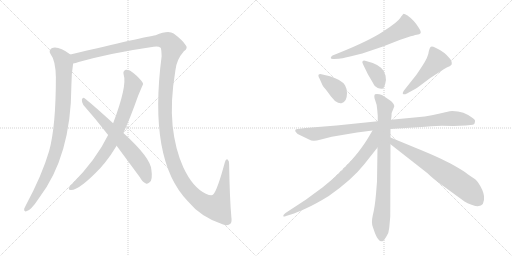
t = 0.00 s
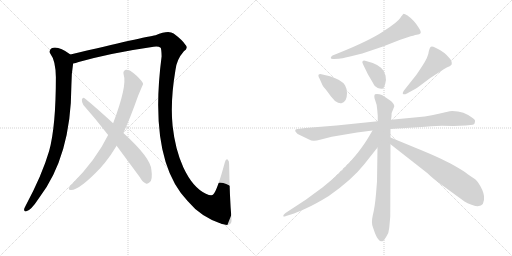
t = 2.08 s
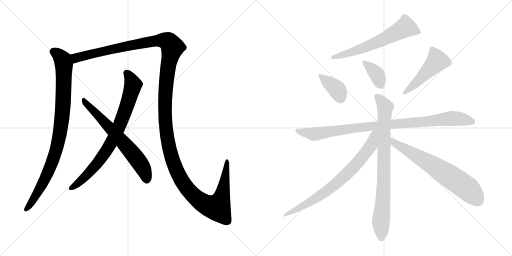
t = 4.17 s
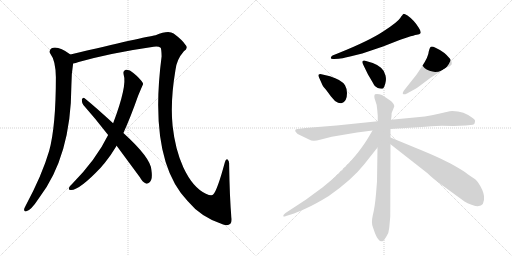
t = 6.25 s
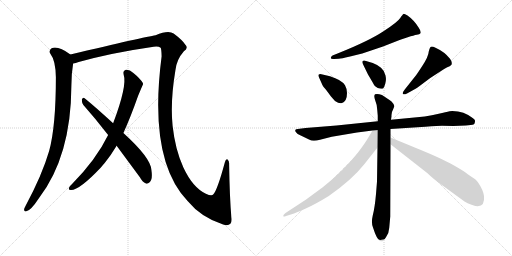
t = 8.33 s
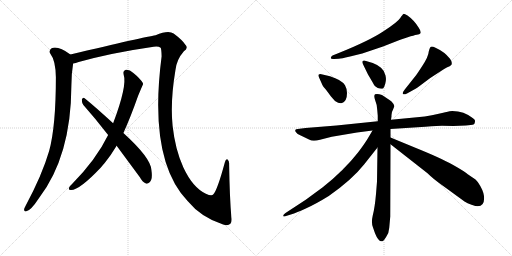
t = 10.42 s

The animated SVG that drew these frames (rendered in a browser with its animation timeline set to each time). Animation: 12 CSS @keyframes rules; one cycle of 10.42 s.

<svg version="1.1" viewBox="0 0 2048 1024" xmlns="http://www.w3.org/2000/svg">
  <g stroke="lightgray" stroke-dasharray="1,1" stroke-width="1" transform="scale(4, 4)">
    <line x1="0" y1="0" x2="256" y2="256"></line>
    <line x1="256" y1="0" x2="0" y2="256"></line>
    <line x1="128" y1="0" x2="128" y2="256"></line>
    <line x1="0" y1="128" x2="256" y2="128"></line>
    <line x1="256" y1="0" x2="512" y2="256"></line>
    <line x1="512" y1="0" x2="256" y2="256"></line>
    <line x1="384" y1="0" x2="384" y2="256"></line>
    <line x1="256" y1="128" x2="512" y2="128"></line>
  </g>
<g transform="scale(1, -1) translate(0, -850)">
   <style type="text/css">
    @keyframes keyframes0 {
      from {
       stroke: black;
       stroke-dashoffset: 934;
       stroke-width: 128;
       }
       75% {
       animation-timing-function: step-end;
       stroke: black;
       stroke-dashoffset: 0;
       stroke-width: 128;
       }
       to {
       stroke: black;
       stroke-width: 1024;
       }
       }
       #make-me-a-hanzi-animation-0 {
         animation: keyframes0 1.010091s both;
         animation-delay: 0.000000s;
         animation-timing-function: linear;
       }
    @keyframes keyframes1 {
      from {
       stroke: black;
       stroke-dashoffset: 1596;
       stroke-width: 128;
       }
       84% {
       animation-timing-function: step-end;
       stroke: black;
       stroke-dashoffset: 0;
       stroke-width: 128;
       }
       to {
       stroke: black;
       stroke-width: 1024;
       }
       }
       #make-me-a-hanzi-animation-1 {
         animation: keyframes1 1.548828s both;
         animation-delay: 1.010091s;
         animation-timing-function: linear;
       }
    @keyframes keyframes2 {
      from {
       stroke: black;
       stroke-dashoffset: 800;
       stroke-width: 128;
       }
       72% {
       animation-timing-function: step-end;
       stroke: black;
       stroke-dashoffset: 0;
       stroke-width: 128;
       }
       to {
       stroke: black;
       stroke-width: 1024;
       }
       }
       #make-me-a-hanzi-animation-2 {
         animation: keyframes2 0.901042s both;
         animation-delay: 2.558919s;
         animation-timing-function: linear;
       }
    @keyframes keyframes3 {
      from {
       stroke: black;
       stroke-dashoffset: 663;
       stroke-width: 128;
       }
       68% {
       animation-timing-function: step-end;
       stroke: black;
       stroke-dashoffset: 0;
       stroke-width: 128;
       }
       to {
       stroke: black;
       stroke-width: 1024;
       }
       }
       #make-me-a-hanzi-animation-3 {
         animation: keyframes3 0.789551s both;
         animation-delay: 3.459961s;
         animation-timing-function: linear;
       }
    @keyframes keyframes4 {
      from {
       stroke: black;
       stroke-dashoffset: 624;
       stroke-width: 128;
       }
       67% {
       animation-timing-function: step-end;
       stroke: black;
       stroke-dashoffset: 0;
       stroke-width: 128;
       }
       to {
       stroke: black;
       stroke-width: 1024;
       }
       }
       #make-me-a-hanzi-animation-4 {
         animation: keyframes4 0.757812s both;
         animation-delay: 4.249512s;
         animation-timing-function: linear;
       }
    @keyframes keyframes5 {
      from {
       stroke: black;
       stroke-dashoffset: 377;
       stroke-width: 128;
       }
       55% {
       animation-timing-function: step-end;
       stroke: black;
       stroke-dashoffset: 0;
       stroke-width: 128;
       }
       to {
       stroke: black;
       stroke-width: 1024;
       }
       }
       #make-me-a-hanzi-animation-5 {
         animation: keyframes5 0.556803s both;
         animation-delay: 5.007324s;
         animation-timing-function: linear;
       }
    @keyframes keyframes6 {
      from {
       stroke: black;
       stroke-dashoffset: 375;
       stroke-width: 128;
       }
       55% {
       animation-timing-function: step-end;
       stroke: black;
       stroke-dashoffset: 0;
       stroke-width: 128;
       }
       to {
       stroke: black;
       stroke-width: 1024;
       }
       }
       #make-me-a-hanzi-animation-6 {
         animation: keyframes6 0.555176s both;
         animation-delay: 5.564127s;
         animation-timing-function: linear;
       }
    @keyframes keyframes7 {
      from {
       stroke: black;
       stroke-dashoffset: 495;
       stroke-width: 128;
       }
       62% {
       animation-timing-function: step-end;
       stroke: black;
       stroke-dashoffset: 0;
       stroke-width: 128;
       }
       to {
       stroke: black;
       stroke-width: 1024;
       }
       }
       #make-me-a-hanzi-animation-7 {
         animation: keyframes7 0.652832s both;
         animation-delay: 6.119303s;
         animation-timing-function: linear;
       }
    @keyframes keyframes8 {
      from {
       stroke: black;
       stroke-dashoffset: 961;
       stroke-width: 128;
       }
       76% {
       animation-timing-function: step-end;
       stroke: black;
       stroke-dashoffset: 0;
       stroke-width: 128;
       }
       to {
       stroke: black;
       stroke-width: 1024;
       }
       }
       #make-me-a-hanzi-animation-8 {
         animation: keyframes8 1.032064s both;
         animation-delay: 6.772135s;
         animation-timing-function: linear;
       }
    @keyframes keyframes9 {
      from {
       stroke: black;
       stroke-dashoffset: 839;
       stroke-width: 128;
       }
       73% {
       animation-timing-function: step-end;
       stroke: black;
       stroke-dashoffset: 0;
       stroke-width: 128;
       }
       to {
       stroke: black;
       stroke-width: 1024;
       }
       }
       #make-me-a-hanzi-animation-9 {
         animation: keyframes9 0.932780s both;
         animation-delay: 7.804199s;
         animation-timing-function: linear;
       }
    @keyframes keyframes10 {
      from {
       stroke: black;
       stroke-dashoffset: 765;
       stroke-width: 128;
       }
       71% {
       animation-timing-function: step-end;
       stroke: black;
       stroke-dashoffset: 0;
       stroke-width: 128;
       }
       to {
       stroke: black;
       stroke-width: 1024;
       }
       }
       #make-me-a-hanzi-animation-10 {
         animation: keyframes10 0.872559s both;
         animation-delay: 8.736979s;
         animation-timing-function: linear;
       }
    @keyframes keyframes11 {
      from {
       stroke: black;
       stroke-dashoffset: 683;
       stroke-width: 128;
       }
       69% {
       animation-timing-function: step-end;
       stroke: black;
       stroke-dashoffset: 0;
       stroke-width: 128;
       }
       to {
       stroke: black;
       stroke-width: 1024;
       }
       }
       #make-me-a-hanzi-animation-11 {
         animation: keyframes11 0.805827s both;
         animation-delay: 9.609538s;
         animation-timing-function: linear;
       }
</style>
<path d="M 281.5 632.0 Q 232.5 668.0 206.5 657.0 Q 193.5 648.0 201.5 635.0 Q 222.5 608.0 223.5 541.0 Q 223.5 343.0 196.5 246.0 Q 168.5 150.0 102.5 27.0 Q 98.5 20.0 96.5 14.0 Q 95.5 2.0 105.5 5.0 Q 123.5 8.0 155.5 57.0 Q 284.5 225.0 285.5 507.0 Q 285.5 555.0 292.5 596.0 C 296.5 622.0 296.5 622.0 281.5 632.0 Z" fill="lightgray"></path> 
<path d="M 925.5 -19.0 Q 918.5 60.0 916.5 193.0 Q 917.5 206.0 910.5 212.0 Q 903.5 216.0 899.5 201.0 Q 869.5 90.0 853.5 73.0 Q 847.5 64.0 823.5 75.0 Q 771.5 99.0 733.5 180.0 Q 700.5 253.0 690.5 346.0 Q 680.5 443.0 701.5 568.0 Q 705.5 611.0 735.5 645.0 Q 754.5 658.0 741.5 671.0 Q 729.5 690.0 694.5 716.0 Q 673.5 731.0 622.5 709.0 Q 580.5 703.0 281.5 632.0 C 252.5 625.0 263.5 588.0 292.5 596.0 Q 302.5 597.0 314.5 602.0 Q 447.5 639.0 614.5 663.0 Q 633.5 666.0 642.5 659.0 Q 645.5 656.0 646.5 625.0 Q 592.5 210.0 750.5 46.0 Q 804.5 -20.0 892.5 -48.0 Q 911.5 -55.0 921.5 -45.0 Q 928.5 -38.0 925.5 -19.0 Z" fill="lightgray"></path> 
<path d="M 493.5 318.0 Q 521.5 379.0 552.5 467.0 Q 571.5 512.0 572.5 514.0 Q 571.5 517.0 571.5 518.0 Q 559.5 537.0 533.5 558.0 Q 517.5 573.0 503.5 571.0 Q 490.5 567.0 494.5 552.0 Q 509.5 507.0 452.5 357.0 L 432.5 310.0 Q 384.5 211.0 285.5 111.0 Q 279.5 107.0 276.5 100.0 Q 272.5 90.0 282.5 90.0 Q 315.5 87.0 403.5 180.0 Q 410.5 189.0 419.5 199.0 Q 444.5 230.0 466.5 267.0 L 493.5 318.0 Z" fill="lightgray"></path> 
<path d="M 466.5 267.0 L 559.5 141.0 Q 569.5 122.0 583.5 116.0 Q 590.5 113.0 598.5 121.0 Q 611.5 131.0 605.5 171.0 Q 602.5 219.0 493.5 318.0 L 452.5 357.0 Q 380.5 423.0 338.5 457.0 Q 331.5 463.0 327.5 452.0 Q 326.5 440.0 333.5 430.0 Q 381.5 376.0 432.5 310.0 L 466.5 267.0 Z" fill="lightgray"></path> 
<path d="M 1336.0 614.5 L 1355.0 615.5 Q 1366.0 616.5 1396.0 623.5 L 1449.0 636.5 L 1532.0 664.5 L 1601.0 691.5 L 1631.0 701.5 Q 1656.0 709.5 1667.0 711.5 Q 1679.0 712.5 1681.0 716.5 Q 1687.0 721.5 1675.0 739.5 Q 1657.0 769.5 1630.0 788.5 Q 1617.0 795.5 1614.0 794.5 Q 1611.0 793.5 1601.0 778.5 Q 1591.0 762.5 1534.0 725.5 Q 1477.0 687.5 1355.0 638.5 L 1330.0 628.5 Q 1323.0 623.5 1323.0 618.5 Q 1324.0 613.5 1336.0 614.5 Z" fill="lightgray"></path> 
<path d="M 1278.0 536.5 L 1290.0 509.5 Q 1292.0 504.5 1304.0 491.5 L 1324.0 464.5 L 1340.0 446.5 Q 1358.0 434.5 1368.0 438.5 Q 1388.0 445.5 1388.0 478.5 Q 1388.0 495.5 1380.0 509.5 Q 1366.0 531.5 1320.0 545.5 L 1290.0 552.5 Q 1280.0 556.5 1275.0 552.5 Q 1271.0 548.5 1278.0 536.5 Z" fill="lightgray"></path> 
<path d="M 1491.0 598.5 L 1464.0 606.5 Q 1455.0 610.5 1451.0 606.5 Q 1447.0 602.5 1452.0 593.5 L 1472.0 552.5 Q 1494.0 515.5 1494.0 514.5 Q 1498.0 503.5 1511.0 498.5 Q 1524.0 493.5 1532.0 496.5 Q 1537.0 500.5 1541.0 515.5 Q 1546.0 529.5 1542.0 548.5 Q 1539.0 566.5 1524.0 579.5 Q 1509.0 592.5 1491.0 598.5 Z" fill="lightgray"></path> 
<path d="M 1628.0 476.5 L 1655.0 491.5 Q 1666.0 496.5 1681.0 508.5 L 1721.0 538.5 L 1761.0 564.5 Q 1778.0 576.5 1789.0 581.5 Q 1800.0 585.5 1806.0 591.5 Q 1810.0 602.5 1800.0 615.5 Q 1778.0 643.5 1742.0 659.5 Q 1727.0 666.5 1722.0 662.5 Q 1718.0 658.5 1715.0 644.5 Q 1714.0 624.5 1689.0 586.5 Q 1664.0 547.5 1657.0 540.5 L 1619.0 492.5 Q 1608.0 478.5 1612.0 474.5 Q 1616.0 470.5 1628.0 476.5 Z" fill="lightgray"></path> 
<path d="M 1562.0 334.5 L 1701.0 343.5 Q 1756.0 347.5 1768.0 347.5 L 1813.0 346.5 L 1863.0 348.5 L 1883.0 350.5 Q 1891.0 351.5 1896.0 353.5 Q 1898.0 355.5 1900.0 363.5 Q 1903.0 370.5 1892.0 377.5 Q 1856.0 406.5 1809.0 406.5 Q 1802.0 406.5 1781.0 401.5 Q 1761.0 395.5 1699.0 384.5 L 1564.0 371.5 L 1511.0 365.5 L 1346.0 348.5 L 1222.0 338.5 L 1191.0 334.5 Q 1183.0 334.5 1181.0 330.5 Q 1180.0 325.5 1184.0 321.5 Q 1188.0 314.5 1203.0 308.5 L 1234.0 293.5 Q 1246.0 287.5 1254.0 287.5 Q 1263.0 286.5 1280.0 291.5 L 1327.0 303.5 L 1428.0 320.5 L 1490.0 328.5 L 1562.0 334.5 Z" fill="lightgray"></path> 
<path d="M 1562.0 300.5 L 1562.0 334.5 L 1564.0 371.5 L 1566.0 385.5 Q 1565.0 400.5 1573.0 414.5 L 1577.0 424.5 Q 1578.0 432.5 1566.0 444.5 Q 1557.0 451.5 1546.0 458.5 L 1528.0 470.5 Q 1511.0 476.5 1500.0 473.5 Q 1494.0 466.5 1501.0 448.5 Q 1509.0 429.5 1509.0 410.5 L 1511.0 387.5 L 1511.0 365.5 L 1510.0 260.5 L 1508.0 124.5 L 1504.0 74.5 Q 1499.0 18.5 1491.0 -11.5 Q 1484.0 -41.5 1492.0 -59.5 L 1500.0 -82.5 Q 1515.0 -119.5 1530.0 -114.5 Q 1535.0 -112.5 1545.0 -96.5 Q 1556.0 -80.5 1557.0 -60.5 L 1561.0 -15.5 L 1562.0 273.5 L 1562.0 300.5 Z" fill="lightgray"></path> 
<path d="M 1490.0 328.5 L 1477.0 306.5 Q 1461.0 278.5 1432.0 240.5 Q 1376.0 168.5 1291.0 101.5 L 1223.0 51.5 L 1142.0 -1.5 Q 1132.0 -9.5 1133.0 -13.5 Q 1134.0 -17.5 1144.0 -13.5 L 1176.0 -3.5 Q 1182.0 -1.5 1221.0 15.5 Q 1260.0 32.5 1315.0 66.5 Q 1408.0 131.5 1457.0 193.5 L 1510.0 260.5 C 1571.0 337.5 1505.0 354.5 1490.0 328.5 Z" fill="lightgray"></path> 
<path d="M 1659.0 260.5 L 1562.0 300.5 C 1534.0 311.5 1538.0 292.5 1562.0 273.5 L 1710.0 157.5 Q 1733.0 134.5 1773.0 106.5 L 1858.0 44.5 Q 1869.0 36.5 1886.0 31.5 Q 1904.0 25.5 1911.0 25.5 Q 1940.0 25.5 1936.0 66.5 Q 1933.0 90.5 1911.0 122.5 L 1902.0 132.5 L 1871.0 153.5 Q 1859.0 164.5 1811.0 191.5 Q 1763.0 218.5 1659.0 260.5 Z" fill="lightgray"></path> 
      <clipPath id="make-me-a-hanzi-clip-0">
      <path d="M 281.5 632.0 Q 232.5 668.0 206.5 657.0 Q 193.5 648.0 201.5 635.0 Q 222.5 608.0 223.5 541.0 Q 223.5 343.0 196.5 246.0 Q 168.5 150.0 102.5 27.0 Q 98.5 20.0 96.5 14.0 Q 95.5 2.0 105.5 5.0 Q 123.5 8.0 155.5 57.0 Q 284.5 225.0 285.5 507.0 Q 285.5 555.0 292.5 596.0 C 296.5 622.0 296.5 622.0 281.5 632.0 Z" fill="lightgray"></path>
      </clipPath>
      <path clip-path="url(#make-me-a-hanzi-clip-0)" d="M 213.5 644.0 L 243.5 620.0 L 255.5 593.0 L 252.5 427.0 L 239.5 313.0 L 217.5 225.0 L 191.5 158.0 L 137.5 56.0 L 106.5 15.0 " fill="none" id="make-me-a-hanzi-animation-0" stroke-dasharray="806 1612" stroke-linecap="round"></path>

      <clipPath id="make-me-a-hanzi-clip-1">
      <path d="M 925.5 -19.0 Q 918.5 60.0 916.5 193.0 Q 917.5 206.0 910.5 212.0 Q 903.5 216.0 899.5 201.0 Q 869.5 90.0 853.5 73.0 Q 847.5 64.0 823.5 75.0 Q 771.5 99.0 733.5 180.0 Q 700.5 253.0 690.5 346.0 Q 680.5 443.0 701.5 568.0 Q 705.5 611.0 735.5 645.0 Q 754.5 658.0 741.5 671.0 Q 729.5 690.0 694.5 716.0 Q 673.5 731.0 622.5 709.0 Q 580.5 703.0 281.5 632.0 C 252.5 625.0 263.5 588.0 292.5 596.0 Q 302.5 597.0 314.5 602.0 Q 447.5 639.0 614.5 663.0 Q 633.5 666.0 642.5 659.0 Q 645.5 656.0 646.5 625.0 Q 592.5 210.0 750.5 46.0 Q 804.5 -20.0 892.5 -48.0 Q 911.5 -55.0 921.5 -45.0 Q 928.5 -38.0 925.5 -19.0 Z" fill="lightgray"></path>
      </clipPath>
      <path clip-path="url(#make-me-a-hanzi-clip-1)" d="M 296.5 604.0 L 304.5 619.0 L 418.5 648.0 L 641.5 689.0 L 673.5 683.0 L 689.5 661.0 L 672.5 588.0 L 661.5 486.0 L 661.5 358.0 L 675.5 263.0 L 715.5 148.0 L 754.5 89.0 L 790.5 53.0 L 836.5 26.0 L 868.5 21.0 L 891.5 80.0 L 907.5 204.0 " fill="none" id="make-me-a-hanzi-animation-1" stroke-dasharray="1468 2936" stroke-linecap="round"></path>

      <clipPath id="make-me-a-hanzi-clip-2">
      <path d="M 493.5 318.0 Q 521.5 379.0 552.5 467.0 Q 571.5 512.0 572.5 514.0 Q 571.5 517.0 571.5 518.0 Q 559.5 537.0 533.5 558.0 Q 517.5 573.0 503.5 571.0 Q 490.5 567.0 494.5 552.0 Q 509.5 507.0 452.5 357.0 L 432.5 310.0 Q 384.5 211.0 285.5 111.0 Q 279.5 107.0 276.5 100.0 Q 272.5 90.0 282.5 90.0 Q 315.5 87.0 403.5 180.0 Q 410.5 189.0 419.5 199.0 Q 444.5 230.0 466.5 267.0 L 493.5 318.0 Z" fill="lightgray"></path>
      </clipPath>
      <path clip-path="url(#make-me-a-hanzi-clip-2)" d="M 506.5 558.0 L 524.5 531.0 L 531.5 508.0 L 501.5 410.0 L 461.5 311.0 L 435.5 262.0 L 380.5 185.0 L 325.5 129.0 L 285.5 99.0 " fill="none" id="make-me-a-hanzi-animation-2" stroke-dasharray="672 1344" stroke-linecap="round"></path>

      <clipPath id="make-me-a-hanzi-clip-3">
      <path d="M 466.5 267.0 L 559.5 141.0 Q 569.5 122.0 583.5 116.0 Q 590.5 113.0 598.5 121.0 Q 611.5 131.0 605.5 171.0 Q 602.5 219.0 493.5 318.0 L 452.5 357.0 Q 380.5 423.0 338.5 457.0 Q 331.5 463.0 327.5 452.0 Q 326.5 440.0 333.5 430.0 Q 381.5 376.0 432.5 310.0 L 466.5 267.0 Z" fill="lightgray"></path>
      </clipPath>
      <path clip-path="url(#make-me-a-hanzi-clip-3)" d="M 336.5 447.0 L 535.5 230.0 L 573.5 175.0 L 586.5 131.0 " fill="none" id="make-me-a-hanzi-animation-3" stroke-dasharray="535 1070" stroke-linecap="round"></path>

      <clipPath id="make-me-a-hanzi-clip-4">
      <path d="M 1336.0 614.5 L 1355.0 615.5 Q 1366.0 616.5 1396.0 623.5 L 1449.0 636.5 L 1532.0 664.5 L 1601.0 691.5 L 1631.0 701.5 Q 1656.0 709.5 1667.0 711.5 Q 1679.0 712.5 1681.0 716.5 Q 1687.0 721.5 1675.0 739.5 Q 1657.0 769.5 1630.0 788.5 Q 1617.0 795.5 1614.0 794.5 Q 1611.0 793.5 1601.0 778.5 Q 1591.0 762.5 1534.0 725.5 Q 1477.0 687.5 1355.0 638.5 L 1330.0 628.5 Q 1323.0 623.5 1323.0 618.5 Q 1324.0 613.5 1336.0 614.5 Z" fill="lightgray"></path>
      </clipPath>
      <path clip-path="url(#make-me-a-hanzi-clip-4)" d="M 1671.0 722.5 L 1621.0 740.5 L 1477.0 667.5 L 1331.0 620.5 " fill="none" id="make-me-a-hanzi-animation-4" stroke-dasharray="496 992" stroke-linecap="round"></path>

      <clipPath id="make-me-a-hanzi-clip-5">
      <path d="M 1278.0 536.5 L 1290.0 509.5 Q 1292.0 504.5 1304.0 491.5 L 1324.0 464.5 L 1340.0 446.5 Q 1358.0 434.5 1368.0 438.5 Q 1388.0 445.5 1388.0 478.5 Q 1388.0 495.5 1380.0 509.5 Q 1366.0 531.5 1320.0 545.5 L 1290.0 552.5 Q 1280.0 556.5 1275.0 552.5 Q 1271.0 548.5 1278.0 536.5 Z" fill="lightgray"></path>
      </clipPath>
      <path clip-path="url(#make-me-a-hanzi-clip-5)" d="M 1283.0 547.5 L 1346.0 494.5 L 1362.0 459.5 " fill="none" id="make-me-a-hanzi-animation-5" stroke-dasharray="249 498" stroke-linecap="round"></path>

      <clipPath id="make-me-a-hanzi-clip-6">
      <path d="M 1491.0 598.5 L 1464.0 606.5 Q 1455.0 610.5 1451.0 606.5 Q 1447.0 602.5 1452.0 593.5 L 1472.0 552.5 Q 1494.0 515.5 1494.0 514.5 Q 1498.0 503.5 1511.0 498.5 Q 1524.0 493.5 1532.0 496.5 Q 1537.0 500.5 1541.0 515.5 Q 1546.0 529.5 1542.0 548.5 Q 1539.0 566.5 1524.0 579.5 Q 1509.0 592.5 1491.0 598.5 Z" fill="lightgray"></path>
      </clipPath>
      <path clip-path="url(#make-me-a-hanzi-clip-6)" d="M 1458.0 600.5 L 1506.0 554.5 L 1526.0 505.5 " fill="none" id="make-me-a-hanzi-animation-6" stroke-dasharray="247 494" stroke-linecap="round"></path>

      <clipPath id="make-me-a-hanzi-clip-7">
      <path d="M 1628.0 476.5 L 1655.0 491.5 Q 1666.0 496.5 1681.0 508.5 L 1721.0 538.5 L 1761.0 564.5 Q 1778.0 576.5 1789.0 581.5 Q 1800.0 585.5 1806.0 591.5 Q 1810.0 602.5 1800.0 615.5 Q 1778.0 643.5 1742.0 659.5 Q 1727.0 666.5 1722.0 662.5 Q 1718.0 658.5 1715.0 644.5 Q 1714.0 624.5 1689.0 586.5 Q 1664.0 547.5 1657.0 540.5 L 1619.0 492.5 Q 1608.0 478.5 1612.0 474.5 Q 1616.0 470.5 1628.0 476.5 Z" fill="lightgray"></path>
      </clipPath>
      <path clip-path="url(#make-me-a-hanzi-clip-7)" d="M 1727.0 655.5 L 1749.0 607.5 L 1664.0 517.5 L 1616.0 477.5 " fill="none" id="make-me-a-hanzi-animation-7" stroke-dasharray="367 734" stroke-linecap="round"></path>

      <clipPath id="make-me-a-hanzi-clip-8">
      <path d="M 1562.0 334.5 L 1701.0 343.5 Q 1756.0 347.5 1768.0 347.5 L 1813.0 346.5 L 1863.0 348.5 L 1883.0 350.5 Q 1891.0 351.5 1896.0 353.5 Q 1898.0 355.5 1900.0 363.5 Q 1903.0 370.5 1892.0 377.5 Q 1856.0 406.5 1809.0 406.5 Q 1802.0 406.5 1781.0 401.5 Q 1761.0 395.5 1699.0 384.5 L 1564.0 371.5 L 1511.0 365.5 L 1346.0 348.5 L 1222.0 338.5 L 1191.0 334.5 Q 1183.0 334.5 1181.0 330.5 Q 1180.0 325.5 1184.0 321.5 Q 1188.0 314.5 1203.0 308.5 L 1234.0 293.5 Q 1246.0 287.5 1254.0 287.5 Q 1263.0 286.5 1280.0 291.5 L 1327.0 303.5 L 1428.0 320.5 L 1490.0 328.5 L 1562.0 334.5 Z" fill="lightgray"></path>
      </clipPath>
      <path clip-path="url(#make-me-a-hanzi-clip-8)" d="M 1188.0 327.5 L 1254.0 314.5 L 1460.0 343.5 L 1796.0 376.5 L 1888.0 366.5 " fill="none" id="make-me-a-hanzi-animation-8" stroke-dasharray="833 1666" stroke-linecap="round"></path>

      <clipPath id="make-me-a-hanzi-clip-9">
      <path d="M 1562.0 300.5 L 1562.0 334.5 L 1564.0 371.5 L 1566.0 385.5 Q 1565.0 400.5 1573.0 414.5 L 1577.0 424.5 Q 1578.0 432.5 1566.0 444.5 Q 1557.0 451.5 1546.0 458.5 L 1528.0 470.5 Q 1511.0 476.5 1500.0 473.5 Q 1494.0 466.5 1501.0 448.5 Q 1509.0 429.5 1509.0 410.5 L 1511.0 387.5 L 1511.0 365.5 L 1510.0 260.5 L 1508.0 124.5 L 1504.0 74.5 Q 1499.0 18.5 1491.0 -11.5 Q 1484.0 -41.5 1492.0 -59.5 L 1500.0 -82.5 Q 1515.0 -119.5 1530.0 -114.5 Q 1535.0 -112.5 1545.0 -96.5 Q 1556.0 -80.5 1557.0 -60.5 L 1561.0 -15.5 L 1562.0 273.5 L 1562.0 300.5 Z" fill="lightgray"></path>
      </clipPath>
      <path clip-path="url(#make-me-a-hanzi-clip-9)" d="M 1507.0 466.5 L 1541.0 419.5 L 1534.0 83.5 L 1523.0 -44.5 L 1526.0 -104.5 " fill="none" id="make-me-a-hanzi-animation-9" stroke-dasharray="711 1422" stroke-linecap="round"></path>

      <clipPath id="make-me-a-hanzi-clip-10">
      <path d="M 1490.0 328.5 L 1477.0 306.5 Q 1461.0 278.5 1432.0 240.5 Q 1376.0 168.5 1291.0 101.5 L 1223.0 51.5 L 1142.0 -1.5 Q 1132.0 -9.5 1133.0 -13.5 Q 1134.0 -17.5 1144.0 -13.5 L 1176.0 -3.5 Q 1182.0 -1.5 1221.0 15.5 Q 1260.0 32.5 1315.0 66.5 Q 1408.0 131.5 1457.0 193.5 L 1510.0 260.5 C 1571.0 337.5 1505.0 354.5 1490.0 328.5 Z" fill="lightgray"></path>
      </clipPath>
      <path clip-path="url(#make-me-a-hanzi-clip-10)" d="M 1506.0 323.5 L 1497.0 316.5 L 1485.0 269.5 L 1443.0 213.5 L 1350.0 120.5 L 1232.0 37.5 L 1139.0 -8.5 " fill="none" id="make-me-a-hanzi-animation-10" stroke-dasharray="637 1274" stroke-linecap="round"></path>

      <clipPath id="make-me-a-hanzi-clip-11">
      <path d="M 1659.0 260.5 L 1562.0 300.5 C 1534.0 311.5 1538.0 292.5 1562.0 273.5 L 1710.0 157.5 Q 1733.0 134.5 1773.0 106.5 L 1858.0 44.5 Q 1869.0 36.5 1886.0 31.5 Q 1904.0 25.5 1911.0 25.5 Q 1940.0 25.5 1936.0 66.5 Q 1933.0 90.5 1911.0 122.5 L 1902.0 132.5 L 1871.0 153.5 Q 1859.0 164.5 1811.0 191.5 Q 1763.0 218.5 1659.0 260.5 Z" fill="lightgray"></path>
      </clipPath>
      <path clip-path="url(#make-me-a-hanzi-clip-11)" d="M 1567.0 293.5 L 1578.0 279.5 L 1733.0 188.5 L 1860.0 103.5 L 1913.0 47.5 " fill="none" id="make-me-a-hanzi-animation-11" stroke-dasharray="555 1110" stroke-linecap="round"></path>

</g>
</svg>
